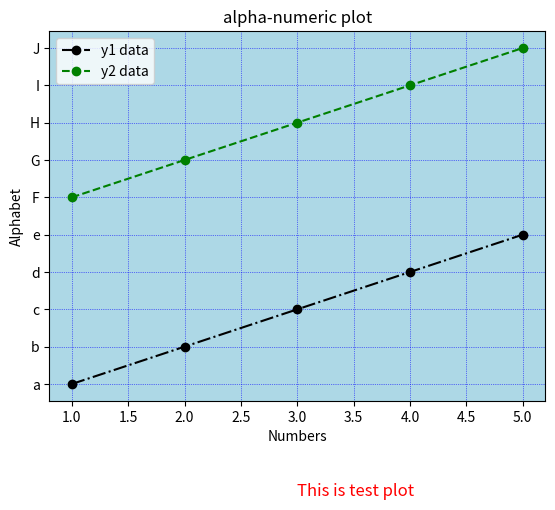

Here is the Python script that generated this plot:
import matplotlib.pyplot as plt   
x = [1, 2, 3, 4, 5]
y1 = ["a", "b", "c", "d", "e"]
y2 = ["F", "G", "H", "I", "J"]

plt.plot(x, y1, marker="o", color="black", linestyle="-.", label="y1 data")
plt.plot(x, y2, marker="o", color="green", linestyle="--", label="y2 data")

plt.xlabel("Numbers")
plt.ylabel("Alphabet")
plt.title("alpha-numeric plot")
plt.legend()

# set background
plt.grid(True, linestyle=":", linewidth=0.5, color="blue")
plt.gca().set_facecolor("lightblue")

# add note
plt.text(3, -3, "This is test plot", fontsize=12, color="red")
plt.show()